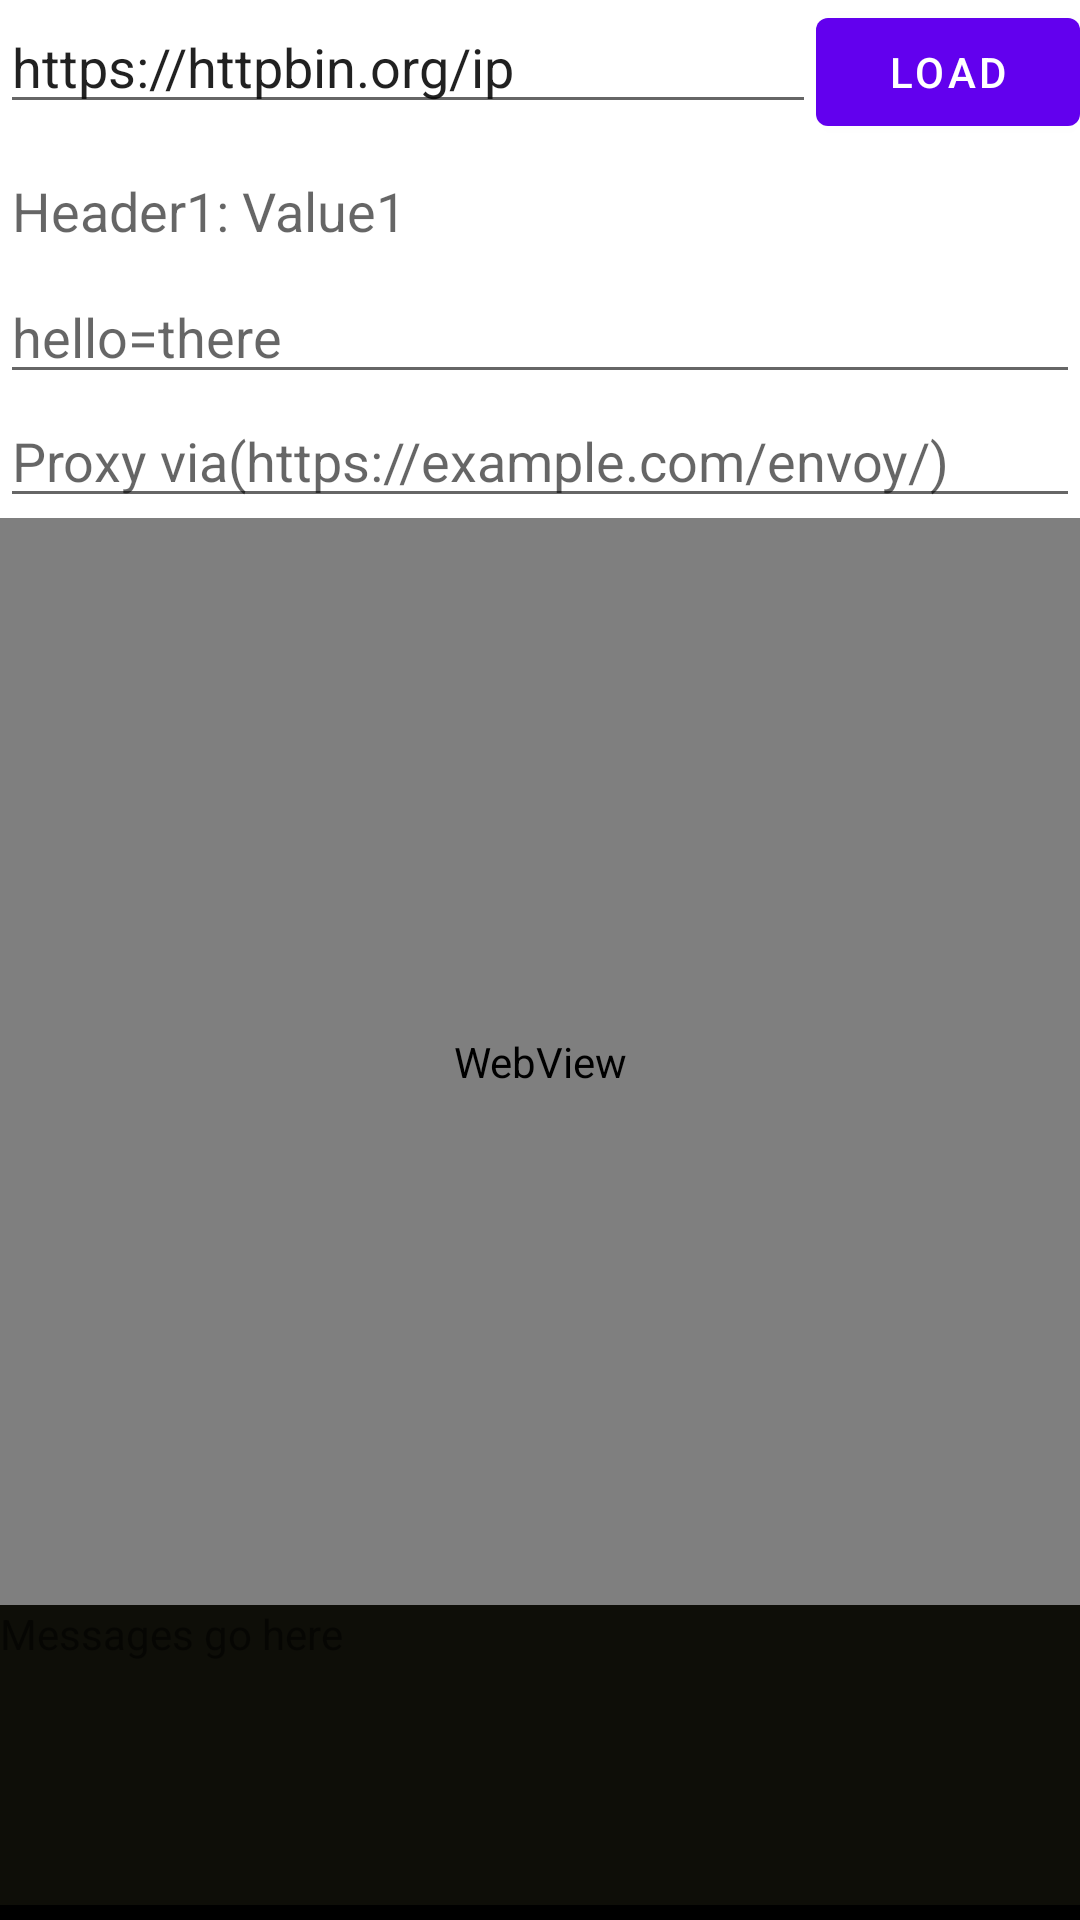

Reconstruct the res/layout file that produces this screen, plus the resources it refers to.
<!-- AndroidManifest.xml: fallback theme Theme.MaterialComponents.DayNight.NoActionBar -->
<!-- res/layout/fragment_web_view.xml -->
<?xml version="1.0" encoding="utf-8"?>
<LinearLayout xmlns:android="http://schemas.android.com/apk/res/android"
    xmlns:tools="http://schemas.android.com/tools"
    android:id="@+id/fragmentLinearLayout"
    android:layout_width="match_parent"
    android:layout_height="match_parent"
    android:orientation="vertical"
    tools:context=".WebViewFragment">

    <LinearLayout
        android:layout_width="match_parent"
        android:layout_height="wrap_content"
        android:orientation="horizontal">

        <Spinner
            android:id="@+id/httpMethodSpinner"
            android:layout_width="wrap_content"
            android:layout_height="match_parent"
            android:layout_gravity="start"
            android:entries="@array/webview_http_method"
            android:visibility="gone"
            android:padding="0dp" />

        <EditText
            android:id="@+id/urlEditText"
            android:layout_width="0dp"
            android:layout_height="wrap_content"
            android:layout_weight="4"
            android:hint="@string/url_hint"
            android:importantForAutofill="no"
            android:inputType="textUri"
            android:text="@string/url" />

        <Button
            android:id="@+id/loadButton"
            android:layout_width="wrap_content"
            android:layout_height="wrap_content"
            android:text="@string/load" />
    </LinearLayout>

    <EditText
        android:id="@+id/detailEditText"
        android:layout_width="match_parent"
        android:layout_height="wrap_content"
        android:gravity="top|start"
        android:hint="@string/http_hint"
        android:importantForAutofill="no"
        android:inputType="textMultiLine" />

    <LinearLayout
        android:layout_width="match_parent"
        android:layout_height="wrap_content"
        android:orientation="horizontal">

        <EditText
            android:id="@+id/envoyUrlEditText"
            android:layout_width="match_parent"
            android:layout_height="match_parent"
            android:gravity="center_vertical|start"
            android:hint="@string/url_hint"
            android:importantForAutofill="no"
            android:inputType="textUri"
            android:text="" />
    </LinearLayout>

    <WebView
        android:id="@+id/resultWebView"
        android:layout_width="match_parent"
        android:layout_height="wrap_content"
        android:layout_weight="4" />

    <TextView
        android:id="@+id/msgTextView"
        android:layout_width="match_parent"
        android:layout_height="wrap_content"
        android:layout_weight="1"
        android:background="@drawable/textview_border"
        android:text="@string/msg" />
</LinearLayout>
<!-- resources referenced by this layout -->
<resources>
  <string-array name="webview_http_method">
          <item>GET</item>
          <item>POST</item>
      </string-array>
  <!-- drawable textview_border (drawable) -->
  <?xml version="1.0" encoding="utf-8"?>
  <layer-list xmlns:android="http://schemas.android.com/apk/res/android">
      <item
          android:bottom="0dp"
          android:left="-6dp"
          android:right="-6dp"
          android:top="-6dp">
  
          <shape android:shape="rectangle">
              <solid android:color="#F7070700" />
              <stroke
                  android:width="5dp"
                  android:color="#FF000000" />
          </shape>
      </item>
  </layer-list>
  <string name="http_hint">Header1: Value1\n\nhello=there</string>
  <string name="load">Load</string>
  <string name="msg">Messages go here</string>
  <string name="url">https://httpbin.org/ip</string>
  <string name="url_hint">Proxy via(https://example.com/envoy/)</string>
</resources>
